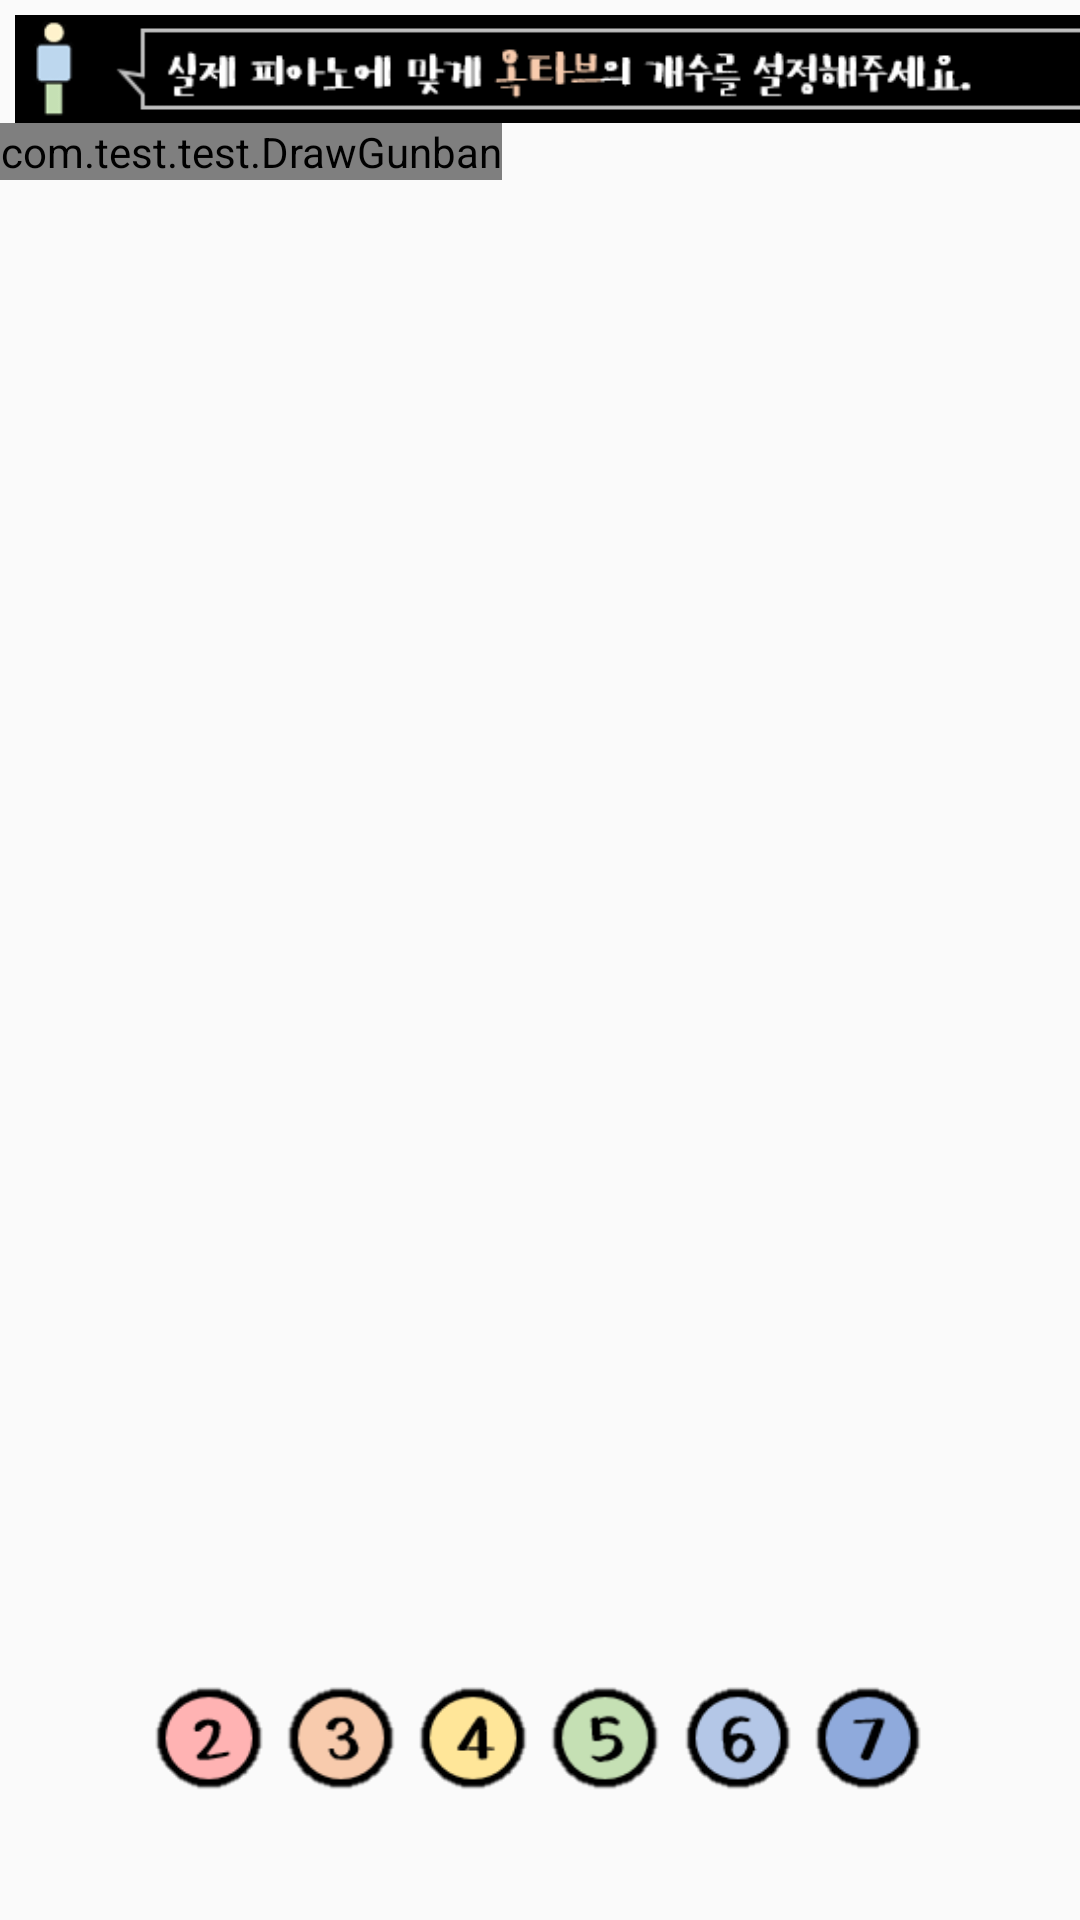

Here is an Android app screen rendered from its layout file. Give the layout XML and the strings, colors and styles it references.
<!-- AndroidManifest.xml: application theme AppTheme -->
<!-- res/layout/set_octave.xml -->
<LinearLayout xmlns:android="http://schemas.android.com/apk/res/android"
    android:layout_width="match_parent"
    android:layout_height="match_parent"
    android:orientation="vertical">

    <LinearLayout
        android:layout_width="match_parent"
        android:layout_height="36dp"
        android:layout_marginTop="5dp"
        android:layout_marginLeft="5dp">

        <ImageView
            android:layout_width="380dp"
            android:layout_height="36dp"
            android:background="@drawable/explain_octave"/>
    </LinearLayout>

    <RelativeLayout
        android:layout_width="match_parent"
        android:layout_height="0dp"
        android:layout_weight="4">

        <com.test.test.DrawGunban
            android:id="@+id/piano"
            android:layout_width="wrap_content"
            android:layout_height="wrap_content" />
    </RelativeLayout>

    <LinearLayout
        android:layout_width="match_parent"
        android:layout_height="0dp"
        android:layout_weight="1"
        android:orientation="horizontal"
        android:gravity="center">

        <ImageView
            android:id="@+id/btn_octave2"
            android:layout_width="44dp"
            android:layout_height="44dp"
            android:background="@drawable/octave2"/>

        <ImageView
            android:id="@+id/btn_octave3"
            android:layout_width="44dp"
            android:layout_height="44dp"
            android:background="@drawable/octave3"/>

        <ImageView
            android:id="@+id/btn_octave4"
            android:layout_width="44dp"
            android:layout_height="44dp"
            android:background="@drawable/octave4"/>

        <ImageView
            android:id="@+id/btn_octave5"
            android:layout_width="44dp"
            android:layout_height="44dp"
            android:background="@drawable/octave5"/>

        <ImageView
            android:id="@+id/btn_octave6"
            android:layout_width="44dp"
            android:layout_height="44dp"
            android:background="@drawable/octave6"/>

        <ImageView
            android:id="@+id/btn_octave7"
            android:layout_width="44dp"
            android:layout_height="44dp"
            android:background="@drawable/octave7"/>
    </LinearLayout>
</LinearLayout>
<!-- resources referenced by this layout -->
<resources>
  <!-- drawable explain_octave: png bitmap (drawable, 6927 bytes) -->
  <!-- drawable octave2: png bitmap (drawable, 1386 bytes) -->
  <!-- drawable octave3: png bitmap (drawable, 1360 bytes) -->
  <!-- drawable octave4: png bitmap (drawable, 1369 bytes) -->
  <!-- drawable octave5: png bitmap (drawable, 1359 bytes) -->
  <!-- drawable octave6: png bitmap (drawable, 1370 bytes) -->
  <!-- drawable octave7: png bitmap (drawable, 1304 bytes) -->
  <style name="AppTheme" parent="Theme.AppCompat.Light.DarkActionBar">
          
          <item name="colorPrimary">@color/colorPrimary</item>
          <item name="colorPrimaryDark">@color/colorPrimaryDark</item>
          <item name="colorAccent">@color/colorAccent</item>
  
          <item name="android:windowFullscreen">true</item>
      </style>
  <!-- not gathered from this repository: default colours our renderer supplied (Android Studio template values) -->
  <color name="colorPrimary">#FF6200EE</color>
  <color name="colorPrimaryDark">#FF3700B3</color>
  <color name="colorAccent">#FF03DAC5</color>
</resources>
